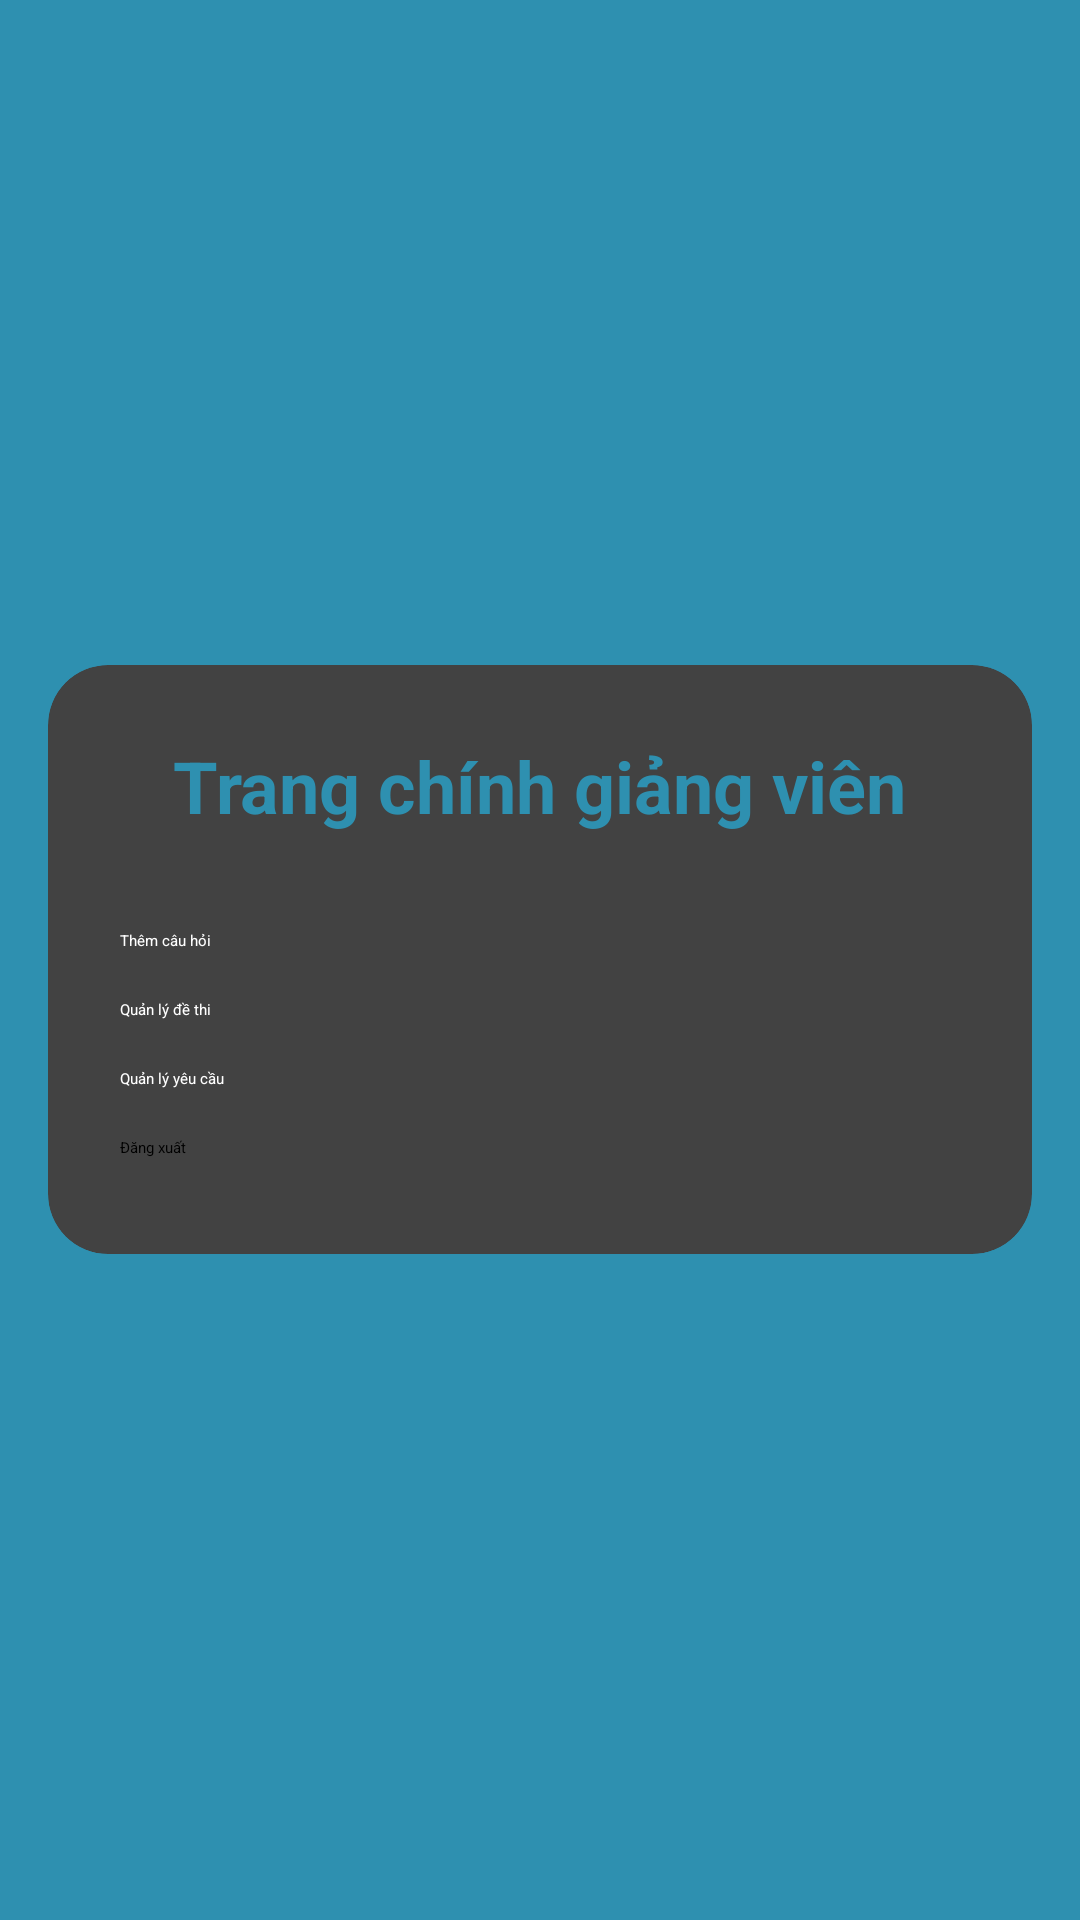

Produce the Android XML layout that renders to this screen, including the resource entries it uses.
<!-- AndroidManifest.xml: application theme Theme.BTL1 -->
<!-- res/layout/activity_teacher_dashboard.xml -->
<?xml version="1.0" encoding="utf-8"?>
<LinearLayout xmlns:android="http://schemas.android.com/apk/res/android"
    xmlns:app="http://schemas.android.com/apk/res-auto"
    android:layout_width="match_parent"
    android:layout_height="match_parent"
    android:orientation="vertical"
    android:background="#2E90B0"
    android:gravity="center">

    <androidx.cardview.widget.CardView
        android:layout_width="match_parent"
        android:layout_height="wrap_content"
        android:layout_margin="16dp"
        android:background="#FFFFFF"
        app:cardCornerRadius="20dp"
        app:cardElevation="8dp">

        <LinearLayout
            android:layout_width="match_parent"
            android:layout_height="wrap_content"
            android:orientation="vertical"
            android:padding="24dp"
            android:gravity="center_horizontal">

            <TextView
                android:layout_width="wrap_content"
                android:layout_height="wrap_content"
                android:text="Trang chính giảng viên"
                android:textSize="24sp"
                android:textStyle="bold"
                android:textColor="#2E90B0"
                android:layout_marginBottom="24dp" />

            <Button
                android:id="@+id/addQuestionButton"
                android:layout_width="match_parent"
                android:layout_height="wrap_content"
                android:text="Thêm câu hỏi"
                android:backgroundTint="#2E90B0"
                android:textColor="#FFFFFF"
                android:layout_marginVertical="8dp" />

            <Button
                android:id="@+id/manageExamButton"
                android:layout_width="match_parent"
                android:layout_height="wrap_content"
                android:text="Quản lý đề thi"
                android:backgroundTint="#2E90B0"
                android:textColor="#FFFFFF"
                android:layout_marginVertical="8dp" />

            <Button
                android:id="@+id/manageRequestsButton"
                android:layout_width="match_parent"
                android:layout_height="wrap_content"
                android:text="Quản lý yêu cầu"
                android:backgroundTint="#2E90B0"
                android:textColor="#FFFFFF"
                android:layout_marginVertical="8dp" />

            <Button
                android:id="@+id/logoutButton"
                android:layout_width="match_parent"
                android:layout_height="wrap_content"
                android:text="Đăng xuất"
                android:backgroundTint="#D6D6D6"
                android:textColor="#000000"
                android:layout_marginVertical="8dp" />

        </LinearLayout>
    </androidx.cardview.widget.CardView>
</LinearLayout>
<!-- resources referenced by this layout -->
<resources>

</resources>
